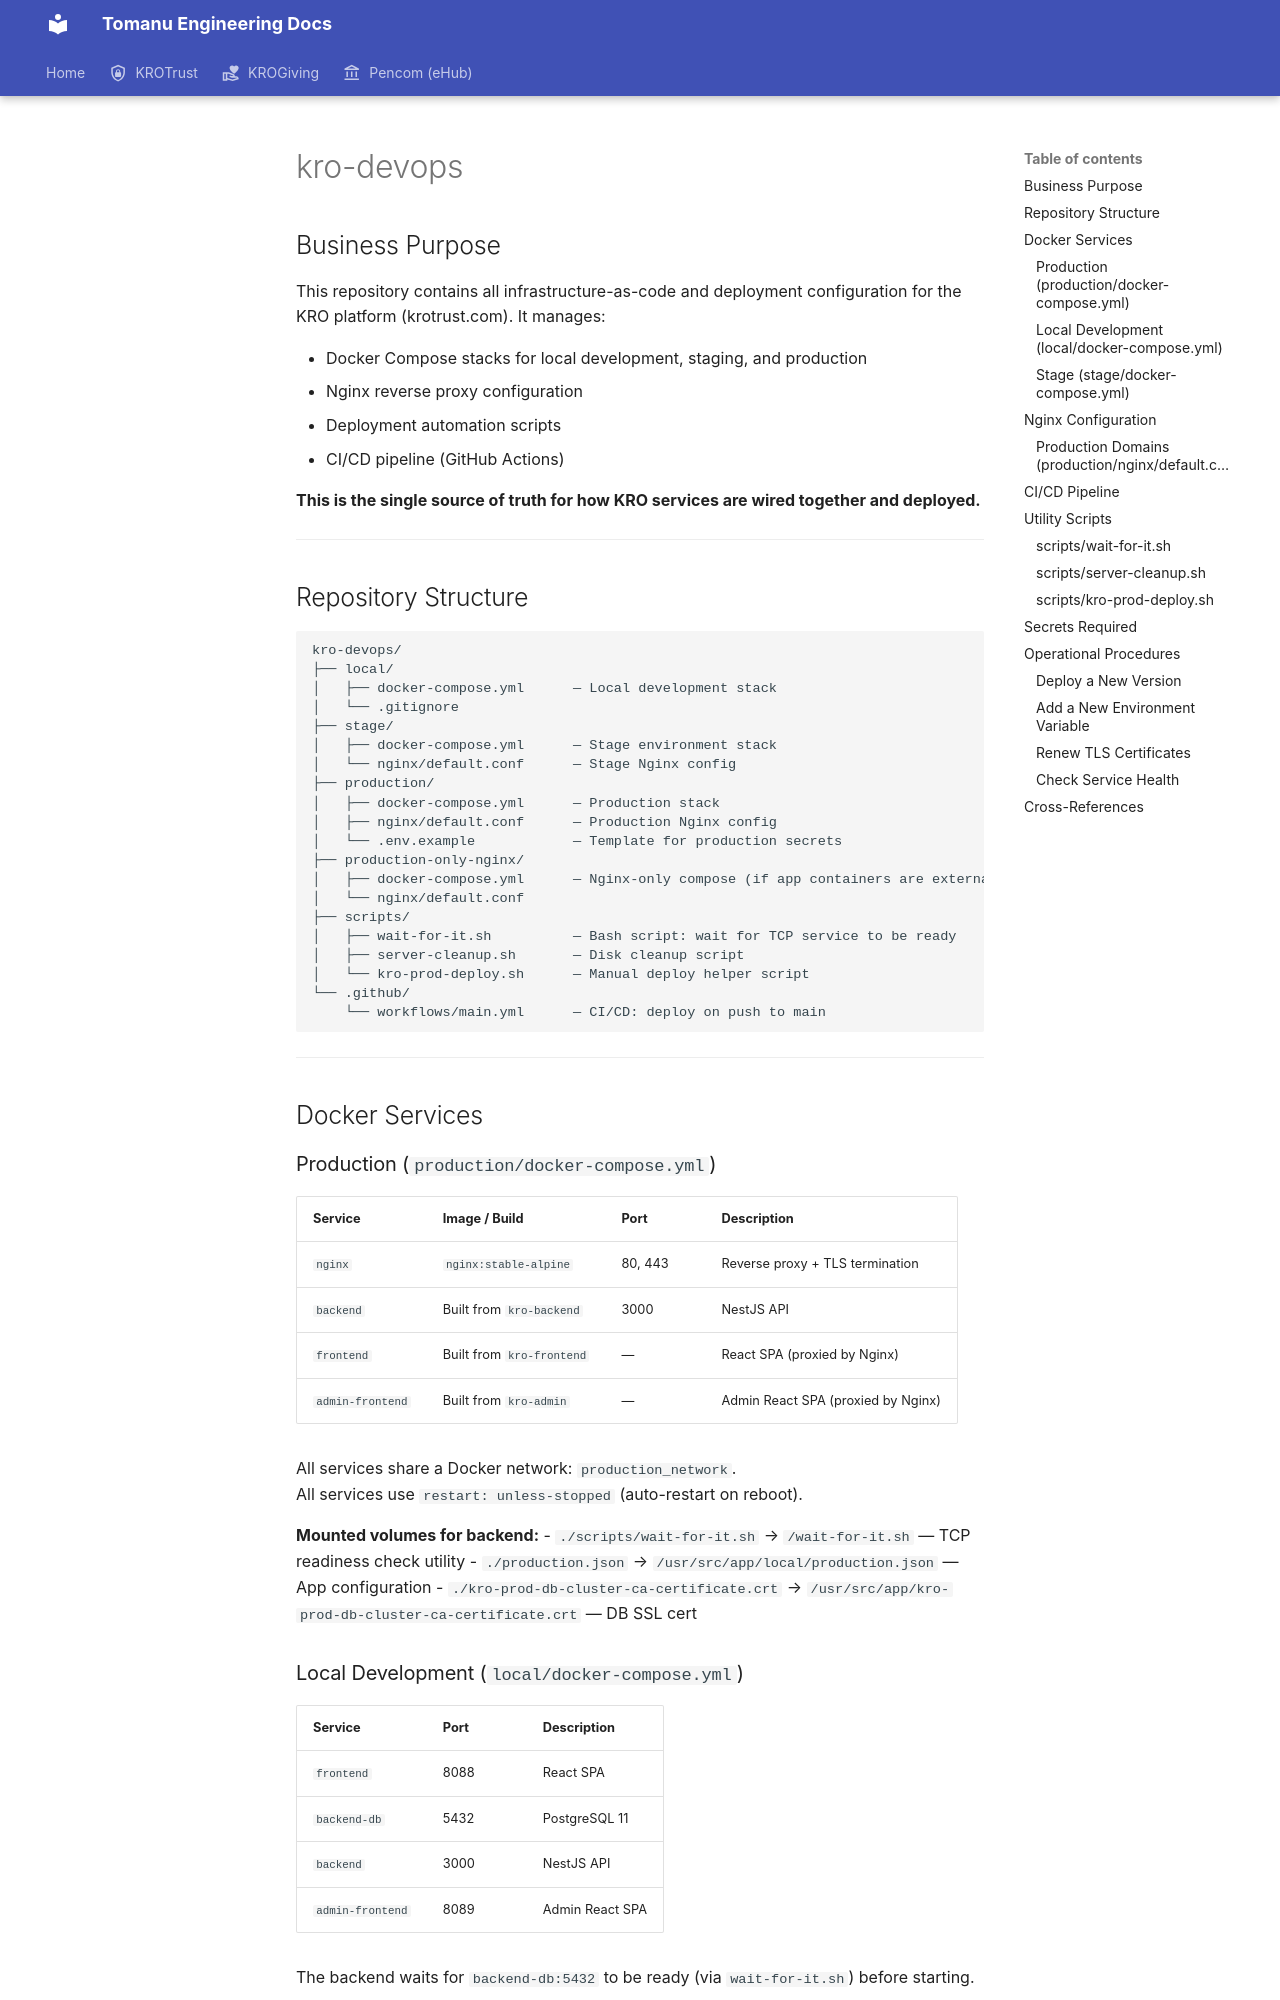

repository: KroPay/docs · page: projects/kro-devops/index.html · generator: mkdocs

# kro-devops

## Business Purpose

This repository contains all infrastructure-as-code and deployment configuration for the KRO platform (krotrust.com). It manages:

- Docker Compose stacks for local development, staging, and production
- Nginx reverse proxy configuration
- Deployment automation scripts
- CI/CD pipeline (GitHub Actions)

**This is the single source of truth for how KRO services are wired together and deployed.**

---

## Repository Structure

```
kro-devops/
├── local/
│   ├── docker-compose.yml      — Local development stack
│   └── .gitignore
├── stage/
│   ├── docker-compose.yml      — Stage environment stack
│   └── nginx/default.conf      — Stage Nginx config
├── production/
│   ├── docker-compose.yml      — Production stack
│   ├── nginx/default.conf      — Production Nginx config
│   └── .env.example            — Template for production secrets
├── production-only-nginx/
│   ├── docker-compose.yml      — Nginx-only compose (if app containers are external)
│   └── nginx/default.conf
├── scripts/
│   ├── wait-for-it.sh          — Bash script: wait for TCP service to be ready
│   ├── server-cleanup.sh       — Disk cleanup script
│   └── kro-prod-deploy.sh      — Manual deploy helper script
└── .github/
    └── workflows/main.yml      — CI/CD: deploy on push to main
```

---

## Docker Services

### Production (`production/docker-compose.yml`)

| Service | Image / Build | Port | Description |
|---|---|---|---|
| `nginx` | `nginx:stable-alpine` | 80, 443 | Reverse proxy + TLS termination |
| `backend` | Built from `kro-backend` | 3000 | NestJS API |
| `frontend` | Built from `kro-frontend` | — | React SPA (proxied by Nginx) |
| `admin-frontend` | Built from `kro-admin` | — | Admin React SPA (proxied by Nginx) |

All services share a Docker network: `production_network`.  
All services use `restart: unless-stopped` (auto-restart on reboot).

**Mounted volumes for backend:**
- `./scripts/wait-for-it.sh` → `/wait-for-it.sh` — TCP readiness check utility
- `./production.json` → `/usr/src/app/local/production.json` — App configuration
- `./kro-prod-db-cluster-ca-certificate.crt` → `/usr/src/app/kro-prod-db-cluster-ca-certificate.crt` — DB SSL cert
